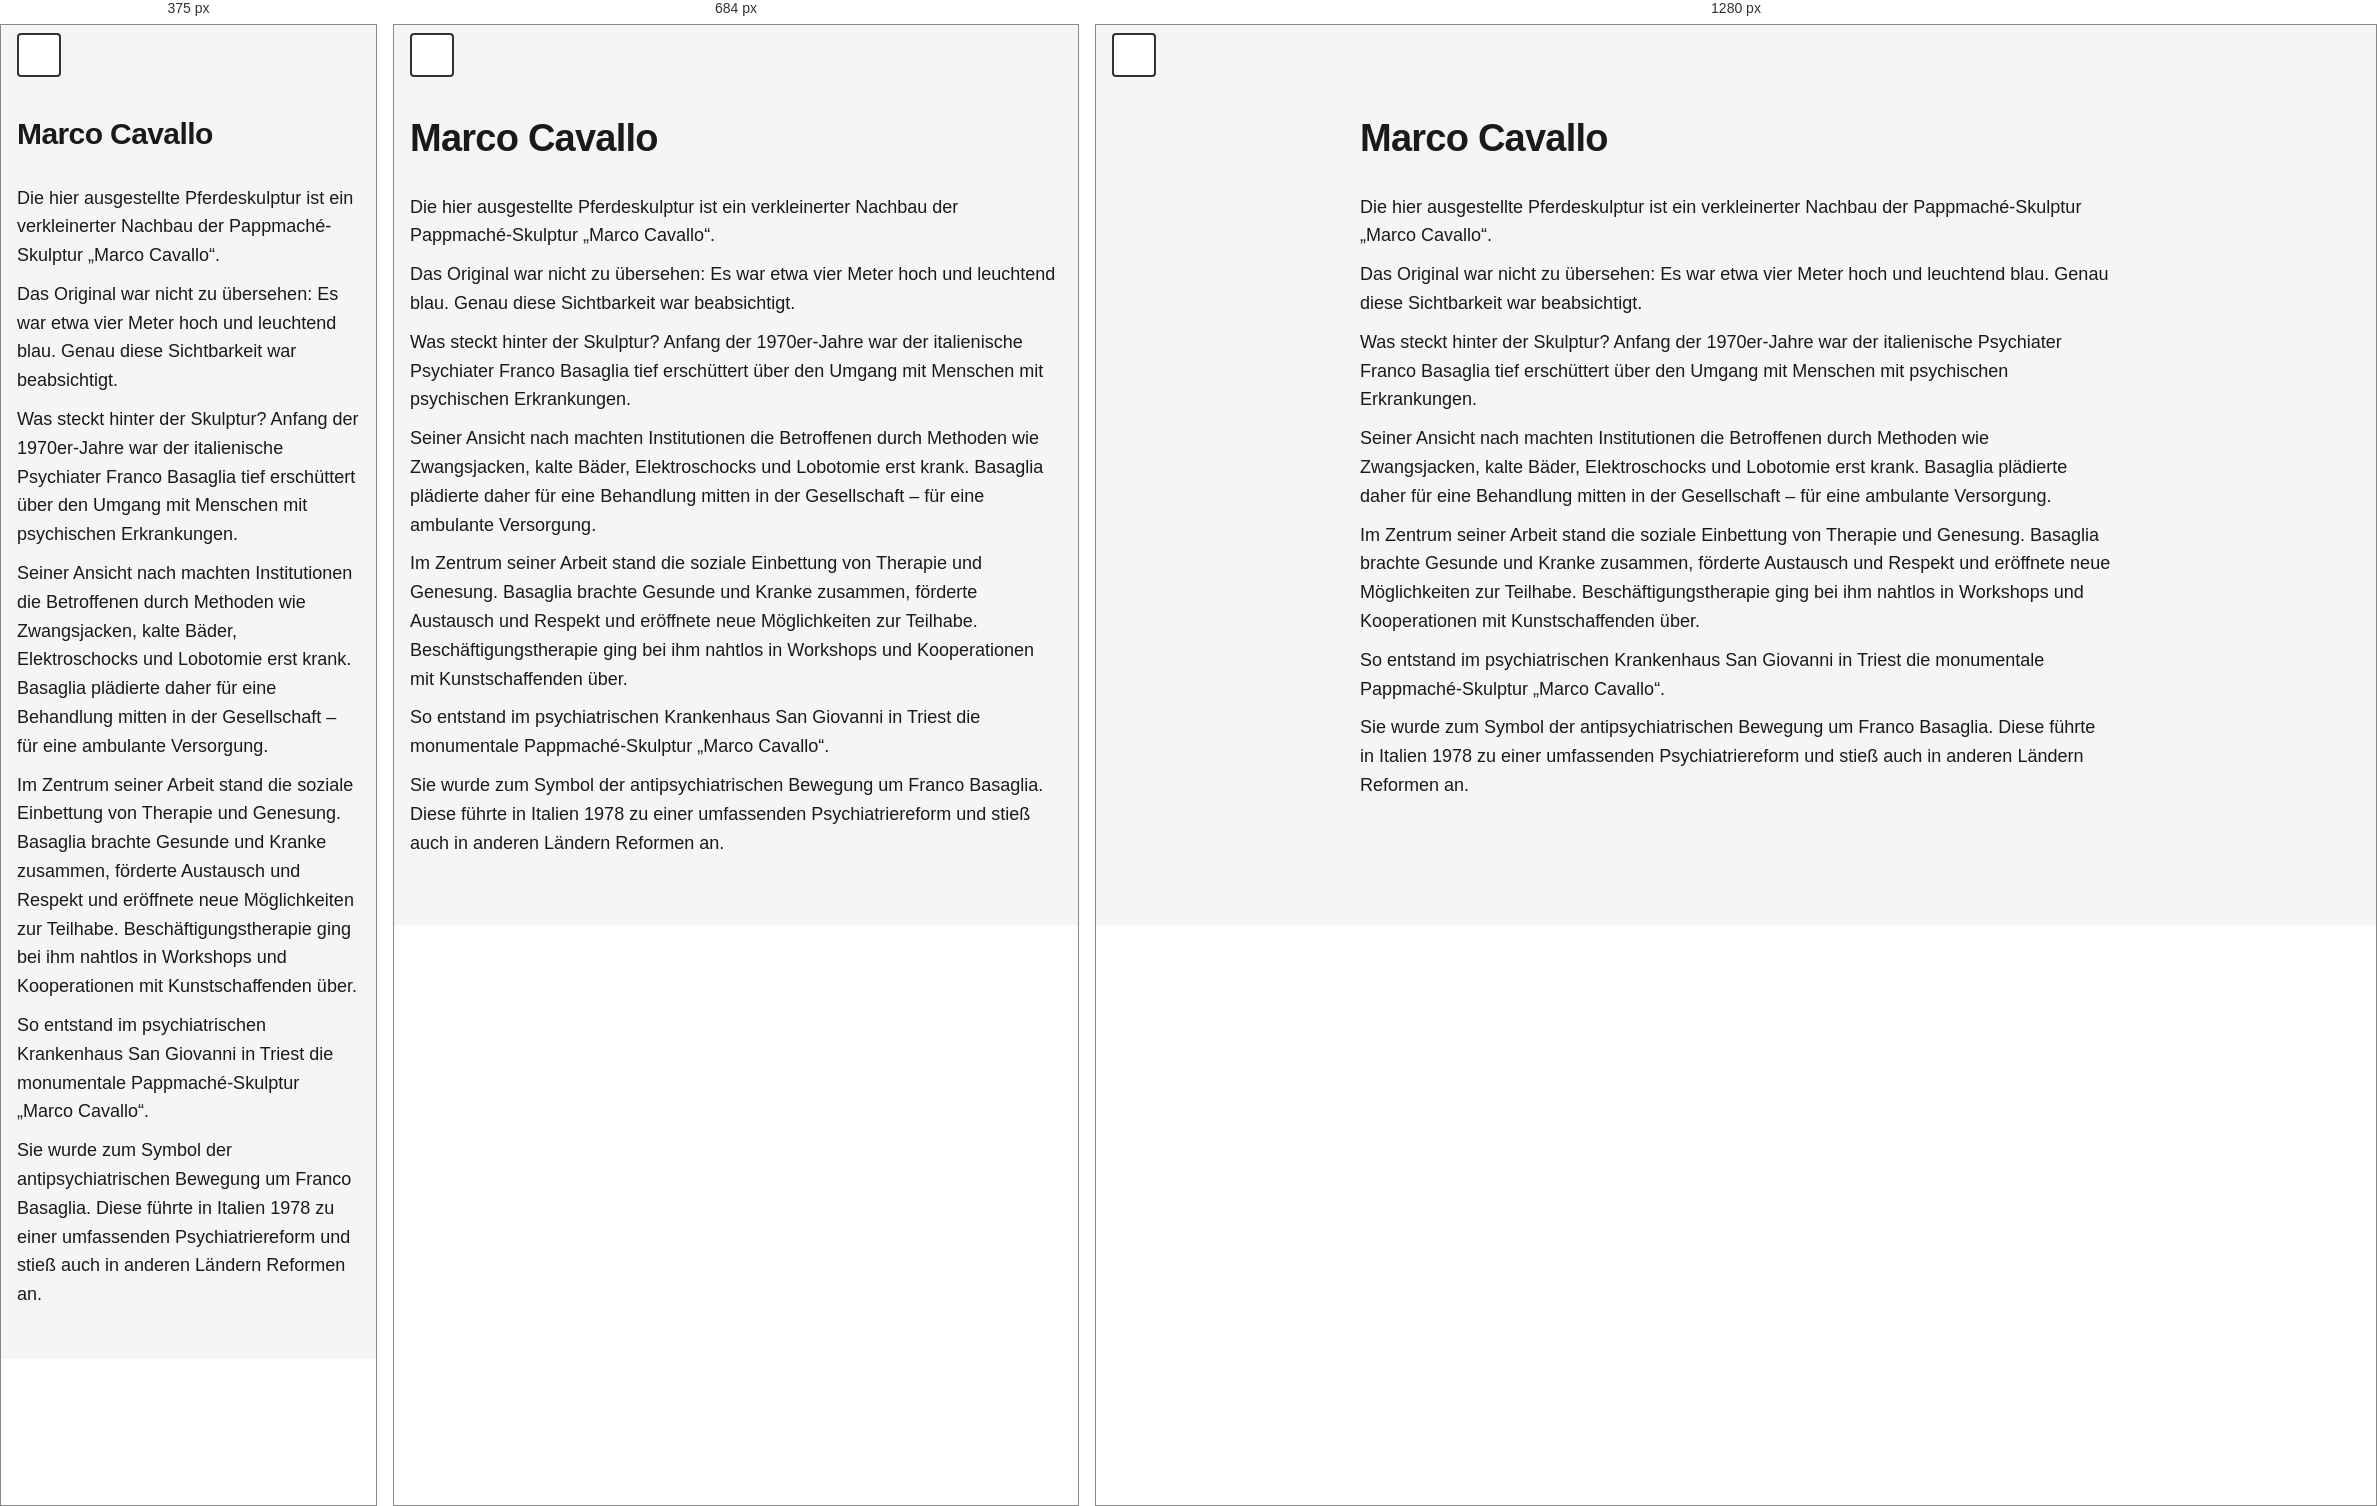
Rendered at 375 px, 684 px and 1280 px, left to right.

<!-- file: station-34.html -->
<!doctype html>
<html lang="de">
  <head>
    <meta charset="UTF-8" />
    <meta name="viewport" content="width=device-width, initial-scale=1.0" />
    <meta
      name="description"
      content="Station 34 – NÖ Landesausstellung 2026."
    />
    <title>Station 34 – NÖ Landesausstellung 2026</title>
    <link rel="stylesheet" href="../assets/css/styles.css" />
  </head>
  <body>
    <a href="#main-content" class="skip-link">Zum Hauptinhalt springen</a>

    <header class="site-header">
      <button
        class="theme-toggle"
        id="theme-toggle"
        aria-label="Zum dunklen Modus wechseln"
      >
        <span class="theme-icon"></span>
      </button>
    </header>

    <main class="container" id="main-content">
      <h1 class="station-title">Marco Cavallo</h1>
      <p>
        Die hier ausgestellte Pferdeskulptur ist ein verkleinerter Nachbau der
        Pappmaché-Skulptur „Marco Cavallo“.
      </p>
      <p>
        Das Original war nicht zu übersehen: Es war etwa vier Meter hoch und
        leuchtend blau. Genau diese Sichtbarkeit war beabsichtigt.
      </p>
      <p>
        Was steckt hinter der Skulptur? Anfang der 1970er-Jahre war der
        italienische Psychiater Franco Basaglia tief erschüttert über den Umgang
        mit Menschen mit psychischen Erkrankungen.
      </p>
      <p>
        Seiner Ansicht nach machten Institutionen die Betroffenen durch Methoden
        wie Zwangsjacken, kalte Bäder, Elektroschocks und Lobotomie erst krank.
        Basaglia plädierte daher für eine Behandlung mitten in der Gesellschaft
        – für eine ambulante Versorgung.
      </p>
      <p>
        Im Zentrum seiner Arbeit stand die soziale Einbettung von Therapie und
        Genesung. Basaglia brachte Gesunde und Kranke zusammen, förderte
        Austausch und Respekt und eröffnete neue Möglichkeiten zur Teilhabe.
        Beschäftigungstherapie ging bei ihm nahtlos in Workshops und
        Kooperationen mit Kunstschaffenden über.
      </p>
      <p>
        So entstand im psychiatrischen Krankenhaus San Giovanni in Triest die
        monumentale Pappmaché-Skulptur „Marco Cavallo“.
      </p>
      <p>
        Sie wurde zum Symbol der antipsychiatrischen Bewegung um Franco
        Basaglia. Diese führte in Italien 1978 zu einer umfassenden
        Psychiatriereform und stieß auch in anderen Ländern Reformen an.
      </p>
    </main>

    <script src="../assets/js/script.js"></script>
  </body>
</html>


/* @media block from styles.css */
@media (max-width: 600px) {
  .station-title {
    font-size: var(--font-size-xl);
  }

  .container {
    padding-top: 9.2rem;
  }
}

/* @media block from styles.css */
@media (min-width: 768px) {
  .container {
    max-width: 800px;
    padding-left: var(--spacing-md);
    padding-right: var(--spacing-md);
  }

  .audio-section,
  .accordion-item {
    border-radius: 8px;
    border: 1px solid var(--border-color);
  }

  .accordion-item:last-child {
    border-bottom: 1px solid var(--border-color);
  }

  .audio-section {
    padding: var(--spacing-md);
  }

  .accordion-button {
    padding: var(--spacing-md);
  }

  .accordion-content {
    padding: var(--spacing-sm) var(--spacing-md) var(--spacing-md);
  }

  .container > p {
    padding: 0;
  }

  .station-title {
    padding: 0;
  }
}